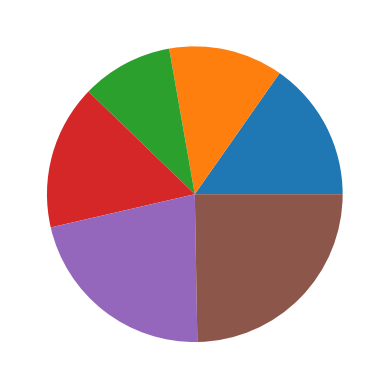

Write the Python code that produced this figure.
import matplotlib.pyplot as plt
sales=[55,45,36,57,78,89]
plt.pie(sales)
plt.show()